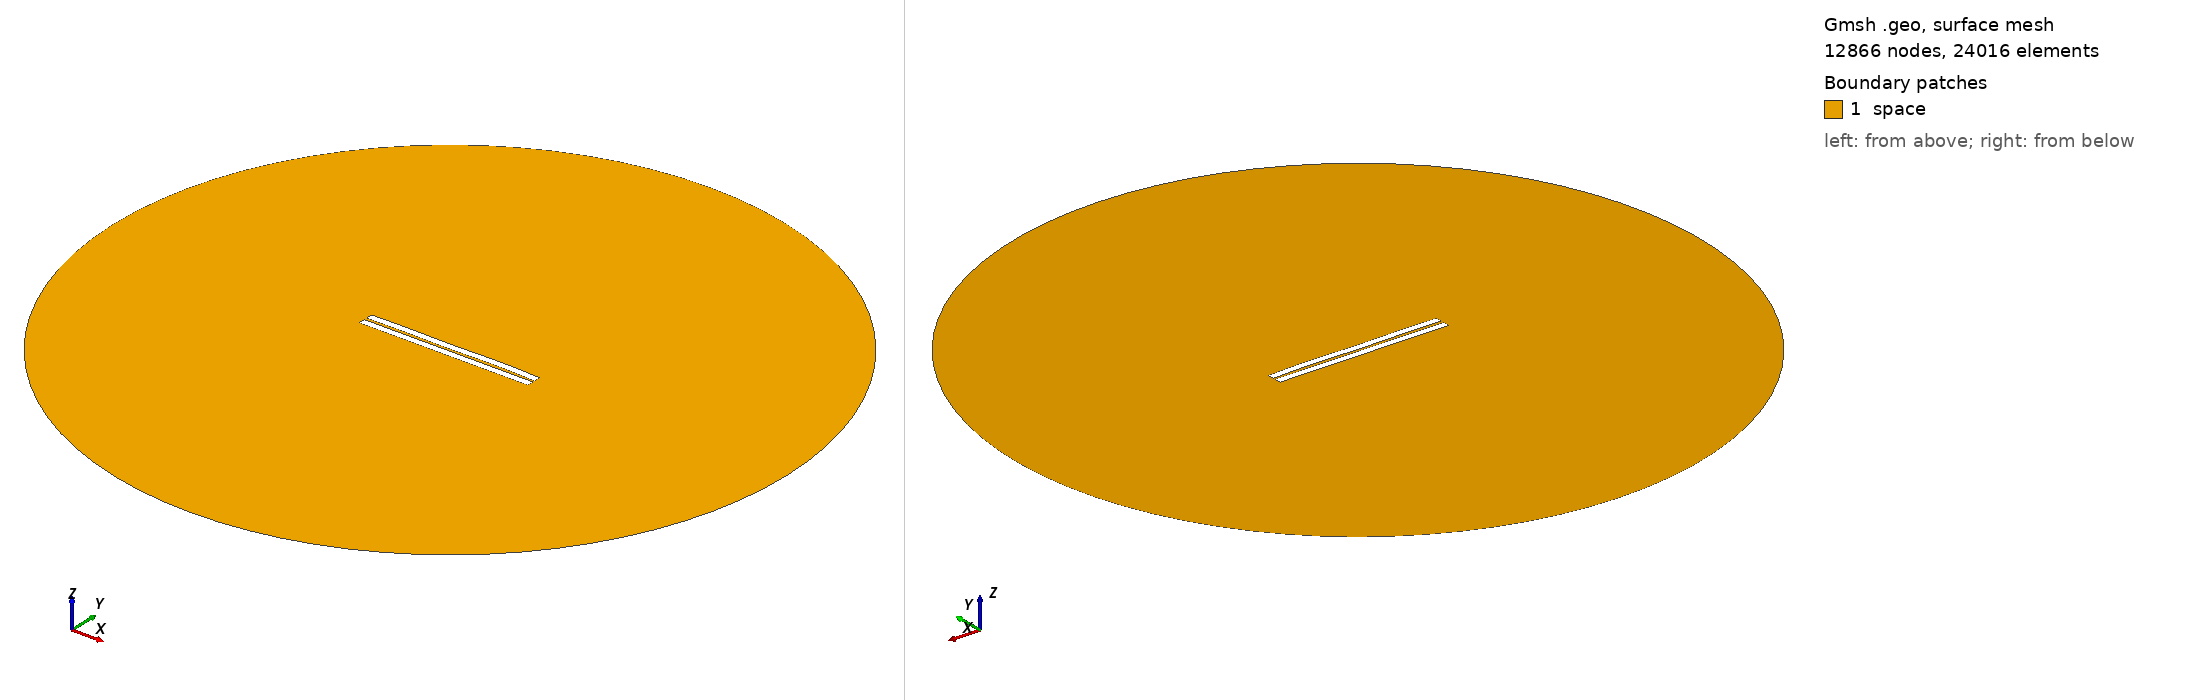

Gmsh geometry script, surface-meshed: 12866 nodes, 24016 surface elements. Boundary patches (legend numbers): 1 space. Left view from above one corner, right view from below the opposite corner. Legend entries are the model's physical surfaces. The drawing asked Gmsh for element sizes between 1% and 20% of the model's largest extent; the script's own settings can give other sizes.

=== 335.geo (drawn) ===
//---------------------------------------
// Geometry kernel
//---------------------------------------

SetFactory("OpenCASCADE");



//---------------------------------------
// Parameters of the geometry
//---------------------------------------

// Overetch of the upper plate
overetch = 0.0;

// Distance between the plates
distance = 1.5;

// Discretization over the x axis (for the deformation)
nx = 50; 

// Length of the plate
L = 100 - overetch; 

// Number of modes
n = 4; 

// 1st mode coefficient
coeff(1) = 0.0;
beta(1) = 0.596864 * 3.1415926535 / L;

// 2nd mode coefficient
coeff(2) = 0.07499999999999998;
beta(2) = 1.49418 * 3.1415926535 / L;

// 3rd mode coefficient
coeff(3) = -0.075;
beta(3) = 2.50025 * 3.1415926535 / L;

// 4th mode coefficient
coeff(4) = 0.15;
beta(4) = 3.49999 * 3.1415926535 / L;



//---------------------------------------
// Upper plate (deformed rectangle)
//---------------------------------------

// Coordiantes of the upper plate
xmin = -50;
xmax = 50 - overetch;

// Height of the upper plate
yheight = 4 - 2 * overetch;

// Indexes of the points
UpperID[] = {};
LowerID[] = {};
LeftID[] = {};
RightID[] = {};

// Point index
p = 1;

// Horizontal edges
For i In {1:nx}
    x = xmin + (i-1)*(xmax - xmin)/(nx-1);

    y_bottom = distance / 2 + overetch;
    For j In {1:n}
        C = (Cosh(beta(j)*L) + Cos(beta(j)*L)) / (Sinh(beta(j)*L) + Sin(beta(j)*L));
        y_bottom  = y_bottom + coeff(j) * (Cosh(beta(j)*(x+50)) - Cos(beta(j)*(x+50)) - C * (Sinh(beta(j)*(x+50)) - Sin(beta(j)*(x+50))));
    EndFor

    y_top = y_bottom + yheight;

    Point(p) = {x, y_top, 0, 1.0};
    UpperID[i] = p;
    p = p + 1;

    Point(p) = {x, y_bottom, 0, 1.0};
    LowerID[i] = p;
    p = p + 1;
EndFor

// Create point lists
UpperPts[] = {}; LowerPts[] = {};
For i In {1:nx}
  UpperPts[] += {UpperID[i]};
  LowerPts[] += {LowerID[i]};
EndFor

// Build splines
Spline(1) = {UpperPts[]};
Spline(2) = {LowerPts[]};
Line(3) = {LowerPts[nx-1], UpperPts[nx-1]};
Line(4) = {LowerPts[0], UpperPts[0]};

// Build the plane surface
Curve Loop(1) = {2, 3, -1, -4};
Plane Surface(1) = {1};



//---------------------------------------
// Lower plate (rectangle)
//---------------------------------------

// Vertices
Point(1001) = {-50, -1, 0, 1.0};
Point(1002) = { 50, -1, 0, 1.0};
Point(1003) = { 50,  -5, 0, 1.0};
Point(1004) = {-50,  -5, 0, 1.0};

// Edges
Line(5) = {1001, 1002};
Line(6) = {1002, 1003};
Line(7) = {1003, 1004};
Line(8) = {1004, 1001};

// Plane surface
Line Loop(2) = {5, 6, 7, 8};
Plane Surface(2) = {2}; 



//---------------------------------------
// Outer (fictious) boundary
//---------------------------------------

// Points
Point(1005) = {0, 0, 0};       // Center
Point(1006) = {200, 0, 0};     // Start point
Point(1007) = {0, 200, 0};     // 90 degrees
Point(1008) = {-200, 0, 0};    // 180 degrees
Point(1009) = {0, -200, 0};    // 270 degrees

// Circle arcs (each needs start, center, end)
Circle(9) = {1006, 1005, 1007};
Circle(10) = {1007, 1005, 1008};
Circle(11) = {1008, 1005, 1009};
Circle(12) = {1009, 1005, 1006};

// Plane surface for the entire domain
Curve Loop(3) = {9, 10, 11, 12};
Surface(3) = {3};

// Subtract the plates from the whole domain to obtain the actual domain where we want to solve the equations
BooleanDifference{ Surface{3}; Delete; }{ Surface{1}; Surface{2}; Delete; }




//---------------------------------------
// Transfinite Lines/Curves
//---------------------------------------

// Set the number of points on the boundaries
r = 7;

// Plates
Transfinite Curve {1, 2} = 50*r Using Progression 1;
Transfinite Curve {3, 4} = 2*r Using Progression 1;
Transfinite Line {5, 7} = 50*r Using Progression 1;
Transfinite Line {6, 8} = 2*r Using Progression 1;

// Outer boundary
Transfinite Line {9, 10, 11, 12} = 20 Using Progression 1;



//---------------------------------------
// Physical groups
//---------------------------------------                

// Physical curves (boundaries)
Physical Line("force_segment", 10) = {2};
Physical Line("upper_plate", 11) = {1, 3, 4};
Physical Line("lower_plate", 12) = {5, 6, 7, 8};
Physical Line("boundary", 20) = {9, 10, 11, 12};

// Physical Surfaces
Physical Surface("space", 30) = {3};



//---------------------------------------
// 6. Generate the Mesh
//---------------------------------------

// 2D mesh generation
Mesh 2;
